Run: headless pygame with SDL's dummy video driver; simulated clock (each Clock.tick advances the game by its frame time, no real sleeping); random seed 0; keys injected as events and as key.get_pressed() state; mouse plan: one left click at the window centre at the start of phase 2, then a move to the lower-right quarter at the start of phase 3.
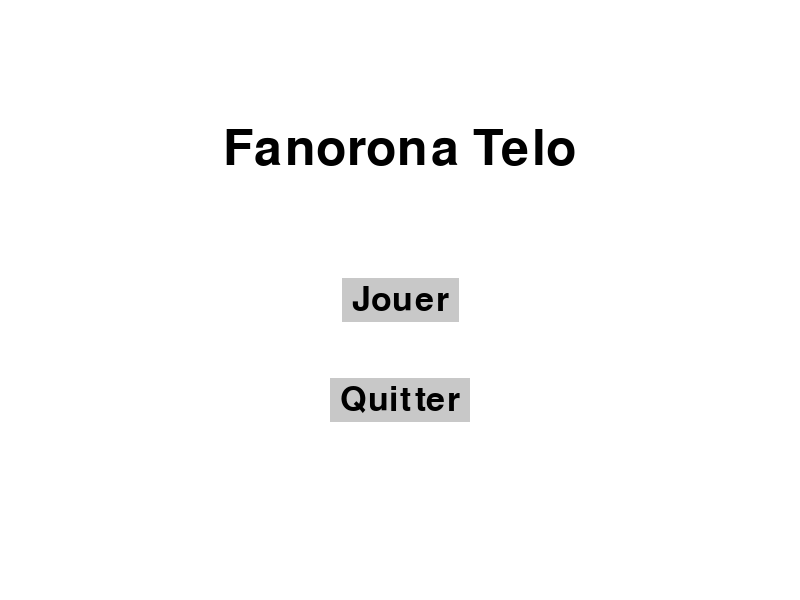
Frame 1 of 4 · flips 1–60 · no input
Frame 2 of 4 · flips 61–180 · clicked the window centre · tapped SPACE, RETURN · held RIGHT (→), D · screen unchanged from frame 1, image omitted
Frame 3 of 4 · flips 181–300 · moved the mouse to the lower-right quarter · held DOWN (↓), S · screen unchanged from frame 2, image omitted
Frame 4 of 4 · flips 301–420 · held LEFT (←), A, UP (↑), W · screen unchanged from frame 3, image omitted

The pygame program that drew these frames:

import pygame
import sys

# Initialisation de Pygame
pygame.init()

# Définir les dimensions de la fenêtre
WIDTH, HEIGHT = 800, 600
screen = pygame.display.set_mode((WIDTH, HEIGHT))
pygame.display.set_caption("Fanorona Telo - Menu")

# Couleurs
WHITE = (255, 255, 255)
BLACK = (0, 0, 0)
GRAY = (200, 200, 200)
RED = (255, 0, 0)

# Police de texte
font = pygame.font.Font(None, 74)
small_font = pygame.font.Font(None, 50)

# Texte du titre
title_text = font.render("Fanorona Telo", True, BLACK)
title_rect = title_text.get_rect(center=(WIDTH // 2, HEIGHT // 4))

# Bouton "Jouer"
play_text = small_font.render("Jouer", True, BLACK)
play_rect = play_text.get_rect(center=(WIDTH // 2, HEIGHT // 2))

# Bouton "Quitter"
quit_text = small_font.render("Quitter", True, BLACK)
quit_rect = quit_text.get_rect(center=(WIDTH // 2, HEIGHT // 2 + 100))

def draw_menu():
    screen.fill(WHITE)
    screen.blit(title_text, title_rect)
    
    # Dessiner le bouton "Jouer"
    pygame.draw.rect(screen, GRAY, play_rect.inflate(20, 10))  # Agrandir le rectangle du bouton
    screen.blit(play_text, play_rect)
    
    # Dessiner le bouton "Quitter"
    pygame.draw.rect(screen, GRAY, quit_rect.inflate(20, 10))  # Agrandir le rectangle du bouton
    screen.blit(quit_text, quit_rect)

def main():
    running = True
    while running:
        for event in pygame.event.get():
            if event.type == pygame.QUIT:
                running = False
                pygame.quit()
                sys.exit()
            
            if event.type == pygame.MOUSEBUTTONDOWN:
                # Vérifier si le clic est sur le bouton "Jouer"
                if play_rect.collidepoint(event.pos):
                    print("Lancement du jeu...")  # Ici, tu peux lancer le jeu
                
                # Vérifier si le clic est sur le bouton "Quitter"
                if quit_rect.collidepoint(event.pos):
                    running = False
                    pygame.quit()
                    sys.exit()
        
        draw_menu()
        pygame.display.flip()

if __name__ == "__main__":
    main()
